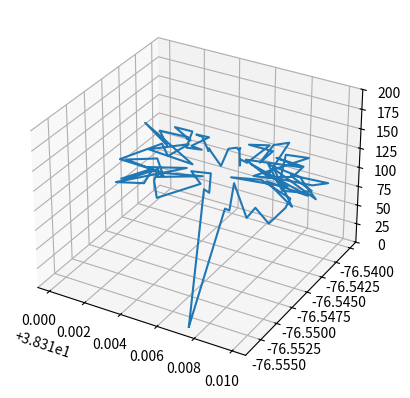

The matplotlib source for this figure:
import math
from typing import List, Tuple


def squared_polar(
    point: Tuple[float, float], centre: Tuple[float, float]
) -> Tuple[float, float]:
    return [
        math.atan2(point[1] - centre[1], point[0] - centre[0]),
        (point[0] - centre[0]) ** 2 + (point[1] - centre[1]) ** 2,  # Square of distance
    ]


# f([(lat,long,alt)]) -> [(lat,long,alt)] # ordered list in path order
def poly_sort(
    points: List[Tuple[float, float, float]]
) -> List[Tuple[float, float, float]]:
    # Get "centre of mass"
    centre = [
        sum(p[0] for p in points) / len(points),
        sum(p[1] for p in points) / len(points),
    ]
    new_points: List[tuple, tuple, tuple, tuple] = []  # (x,y,theta,r)

    # Sort by polar angle and distance, centered at this centre of mass.
    for point in points:
        (theta, r) = squared_polar(point, centre)
        new_points.append((point[0], point[1], point[2], theta, r))
    new_points.sort(key=lambda p: (p[3], p[4]))

    return [(point[0], point[1], point[2]) for point in new_points]


# rotate the path's ordered list so that the starting point is first
def rotate_to_starting_point(
    points: List[Tuple[float, float, float]], starting_point: Tuple[float, float, float]
):
    i = 0
    while not (
        math.isclose(points[0][0], starting_point[0])
        and math.isclose(points[0][1], starting_point[1])
        and math.isclose(points[0][2], starting_point[2])
    ):
        points = points[1:] + [points[0]]
        if i > len(points):
            print("Starting point is not in the list of points.")
            return ValueError()
        i += 1
    return points


# put in coords of targets, get path with starting point as its beginning as an ordered list of coords
def get_path(
    targets: List[Tuple[float, float, float]],
    starting_point: Tuple[float, float, float],
) -> List[Tuple[float, float, float]]:
    points = poly_sort(targets + [starting_point])
    return rotate_to_starting_point(points, starting_point)


# lat, long, altitude(feet)
coordsLatLong = [
    [38.31594832826572, -76.55657341657302, 80],
    [38.31546739500083, -76.55376201277696, 80],
    [38.31470980862425, -76.54936361414539, 80],
    [38.31424154692598, -76.54662761646904, 80],
    [38.31369801280048, -76.54342380058223, 80],
    [38.3131079191371, -76.54109648475954, 80],
    [38.31529941346197, -76.54052104837133, 80],
    [38.31587643291039, -76.54361305817427, 80],
    [38.31861642463319, -76.54538594175376, 80],
    [38.31862683616554, -76.55206138505936, 80],
    [38.31703471119464, -76.55244787859773, 80],
    [38.31674255749409, -76.55294546866578, 80],
]
startingPoint = [38.31729702009844, -76.55617670782419, 0]

import random


def generate_coordinates(n=20):
    coordinates = []
    for _ in range(n):
        lat = random.uniform(38.31, 38.32)
        lon = random.uniform(-76.55, -76.54)
        alt = random.uniform(80, 120)
        coordinates.append((lat, lon, alt))
    return coordinates


random_coords = generate_coordinates(100)

# rotate the path until the starting point is first.

import matplotlib.pyplot as plt


def display_polygon(points):
    # Assuming points are in the order of the polygon vertices
    points.append(points[0])  # repeat the first point to create a 'closed loop'

    xs, ys = zip(
        *[(point[0], point[1]) for point in points]
    )  # create lists of x and y values

    plt.figure()
    plt.plot(xs, ys)
    plt.show()  # display


from mpl_toolkits.mplot3d import Axes3D


def display_polygon_3d(points):
    fig = plt.figure()
    ax: Axes3D = fig.add_subplot(111, projection="3d")

    xs, ys, zs = zip(*(points + [points[0]]))  # create lists of x, y and z values

    ax.plot(xs, ys, zs)
    ax.set_zlim(0, 200)
    plt.show()  # display


# Example usage:
# path = poly_sort(coordsLatLong + [startingPoint])
path = get_path(random_coords, startingPoint)
print(path[0])

# display_polygon(path)
display_polygon_3d(path)
